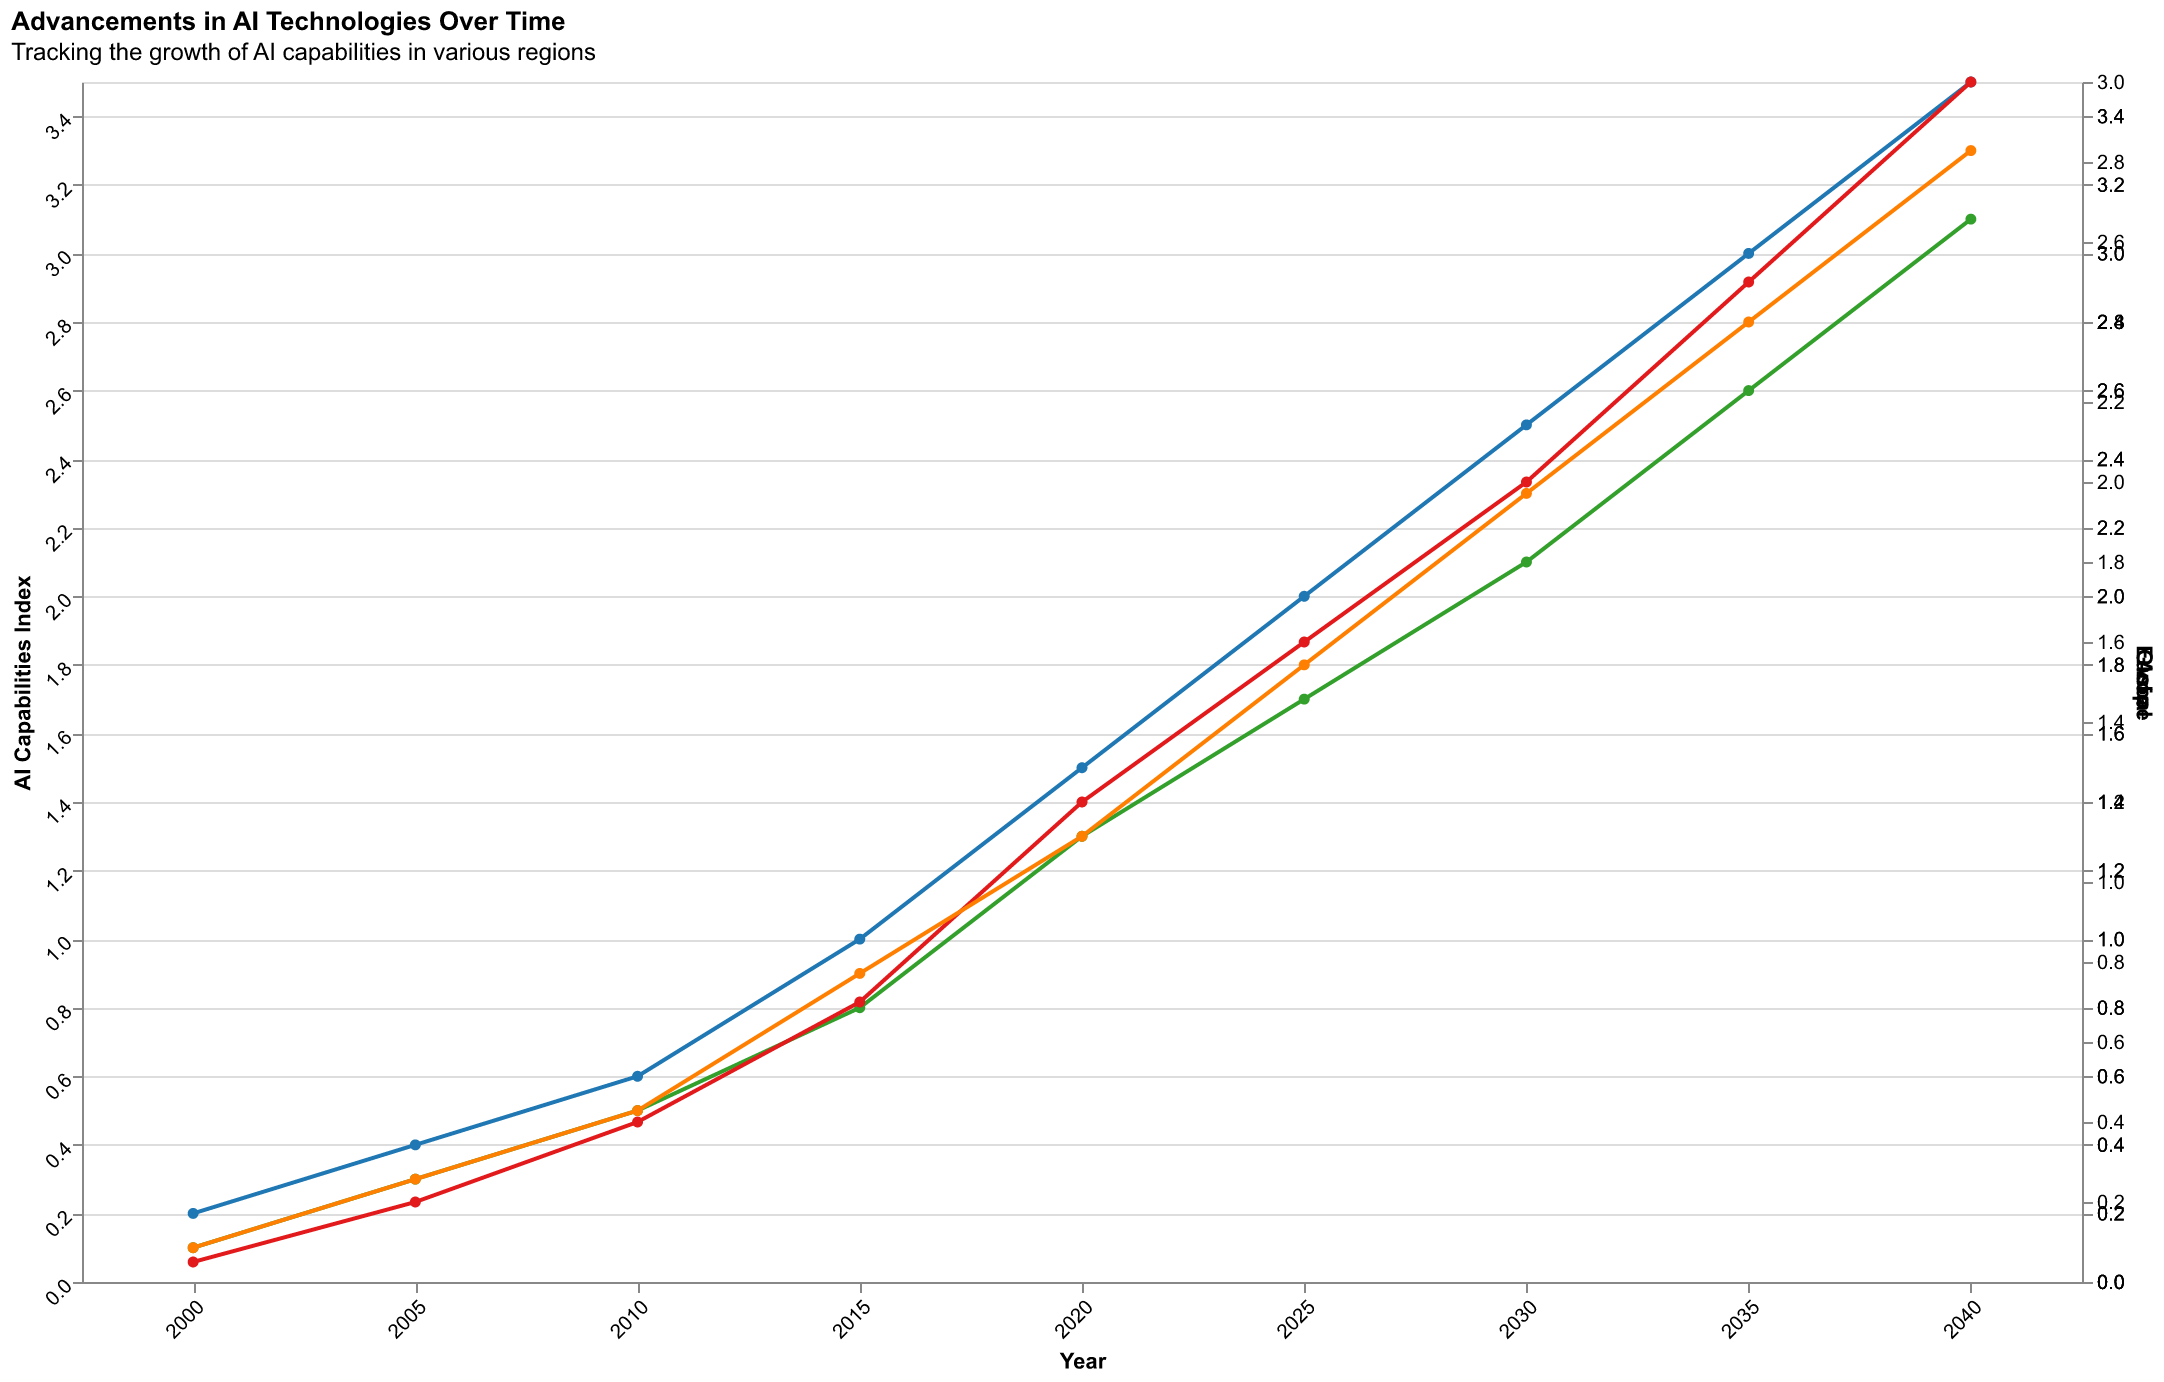

Data behind this chart, as committed beside it:
Year, North America, Europe, Global, Asia
2000, 0.2, 0.1, 0.05, 0.1
2005, 0.4, 0.3, 0.2, 0.3
2010, 0.6, 0.5, 0.4, 0.5
2015, 1.0, 0.8, 0.7, 0.9
2020, 1.5, 1.3, 1.2, 1.3
2025, 2.0, 1.7, 1.6, 1.8
2030, 2.5, 2.1, 2.0, 2.3
2035, 3.0, 2.6, 2.5, 2.8
2040, 3.5, 3.1, 3.0, 3.3
